Photos from the image-classification dataset "Water_images" in the GitHub repository sk1252k5/Water_Quality. Its 3 classes are: bersih, keruh, kotor.

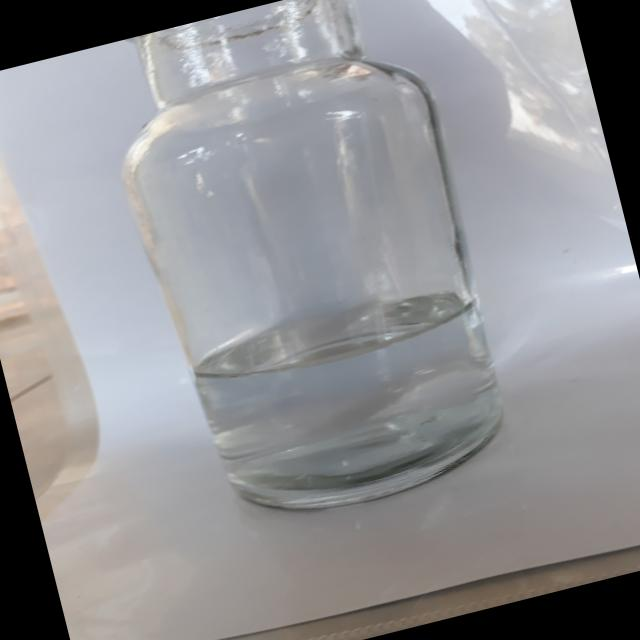
Label: bersih

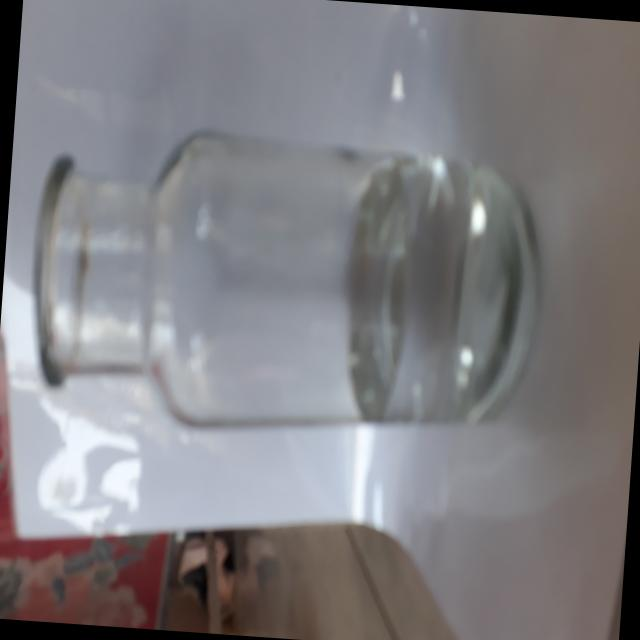
Label: bersih

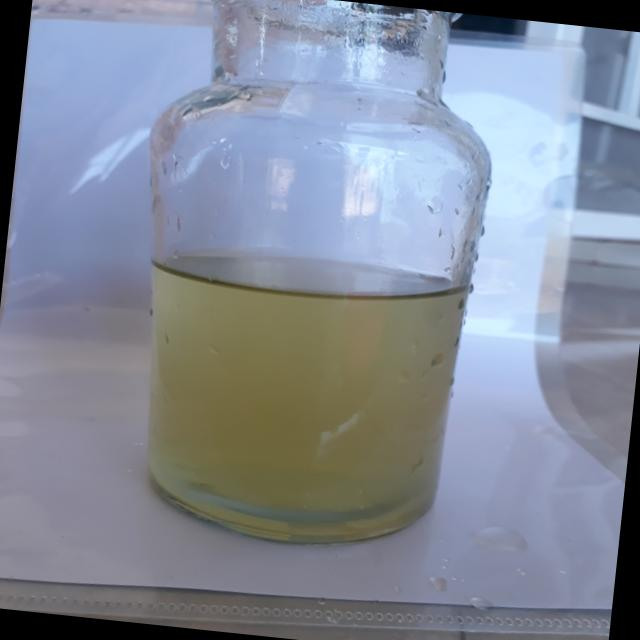
Label: keruh

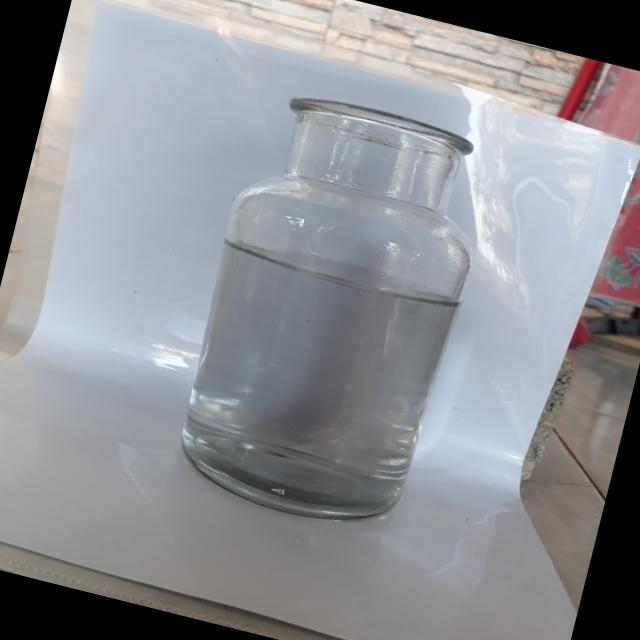
Label: bersih

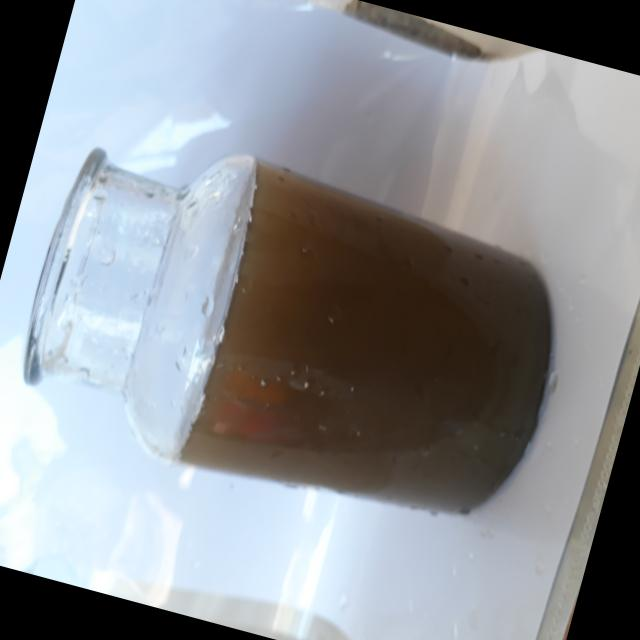
Label: kotor

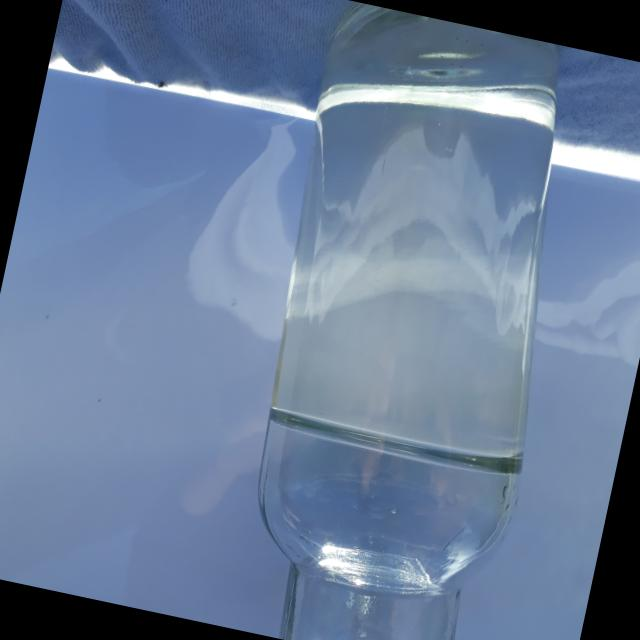
Label: bersih
